The GitHub repository AgroJuan/Imagenes360 contains a labelled image folder "Imagenes360" with 6 categories: aceptable, borrosa, correct, nitida, sobreexpuesta, subexpuesta. Examples follow, each with its label.

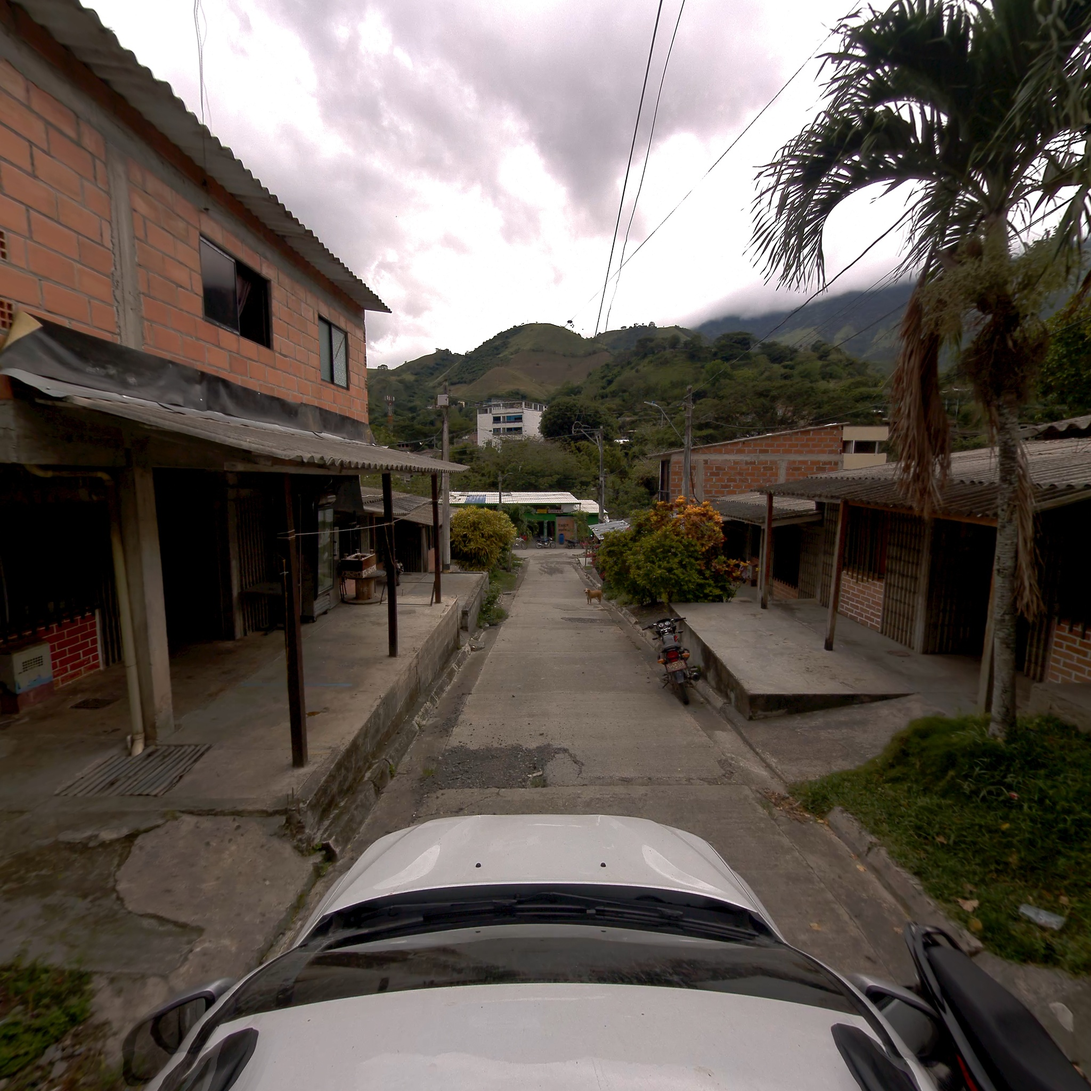
Label: correct

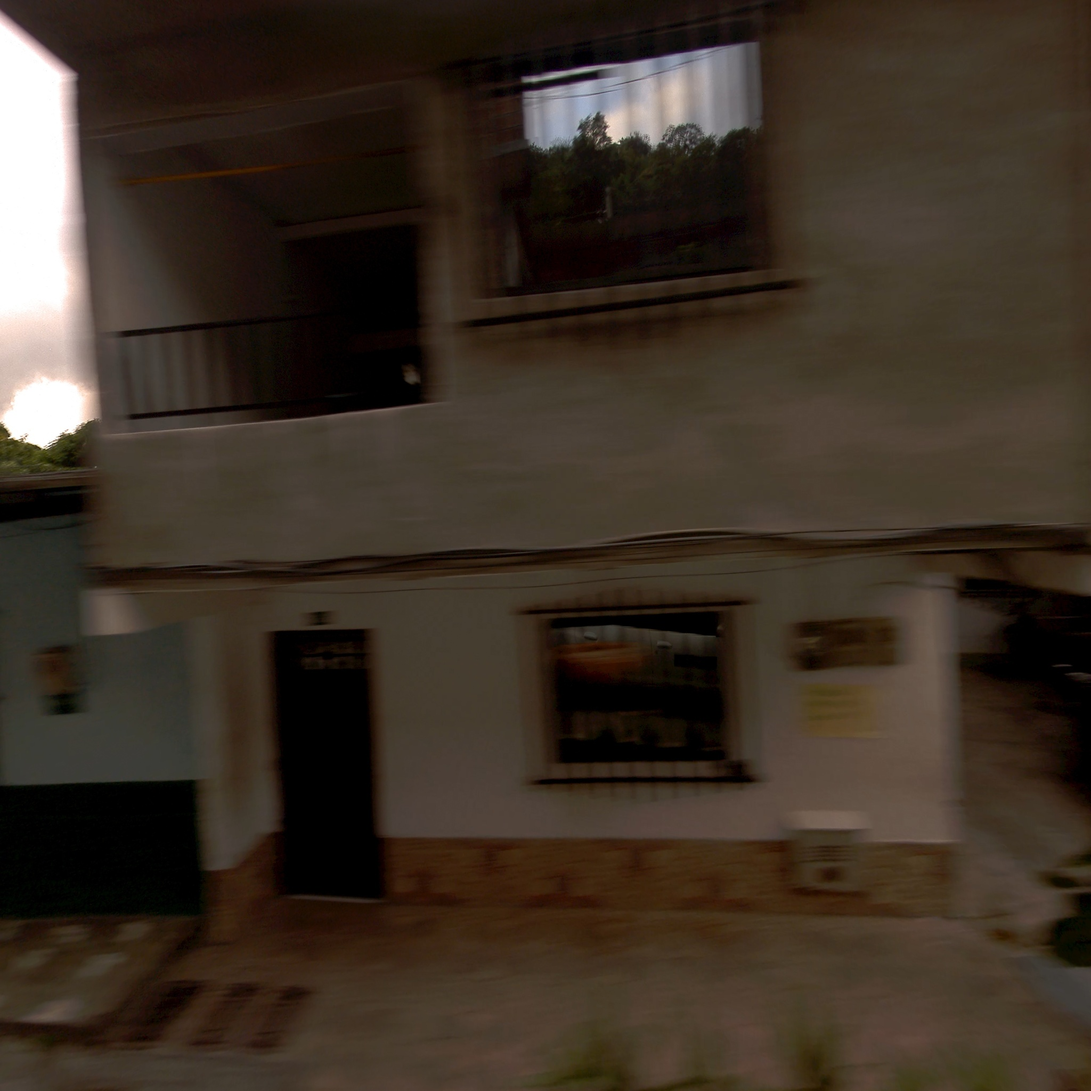
Label: borrosa

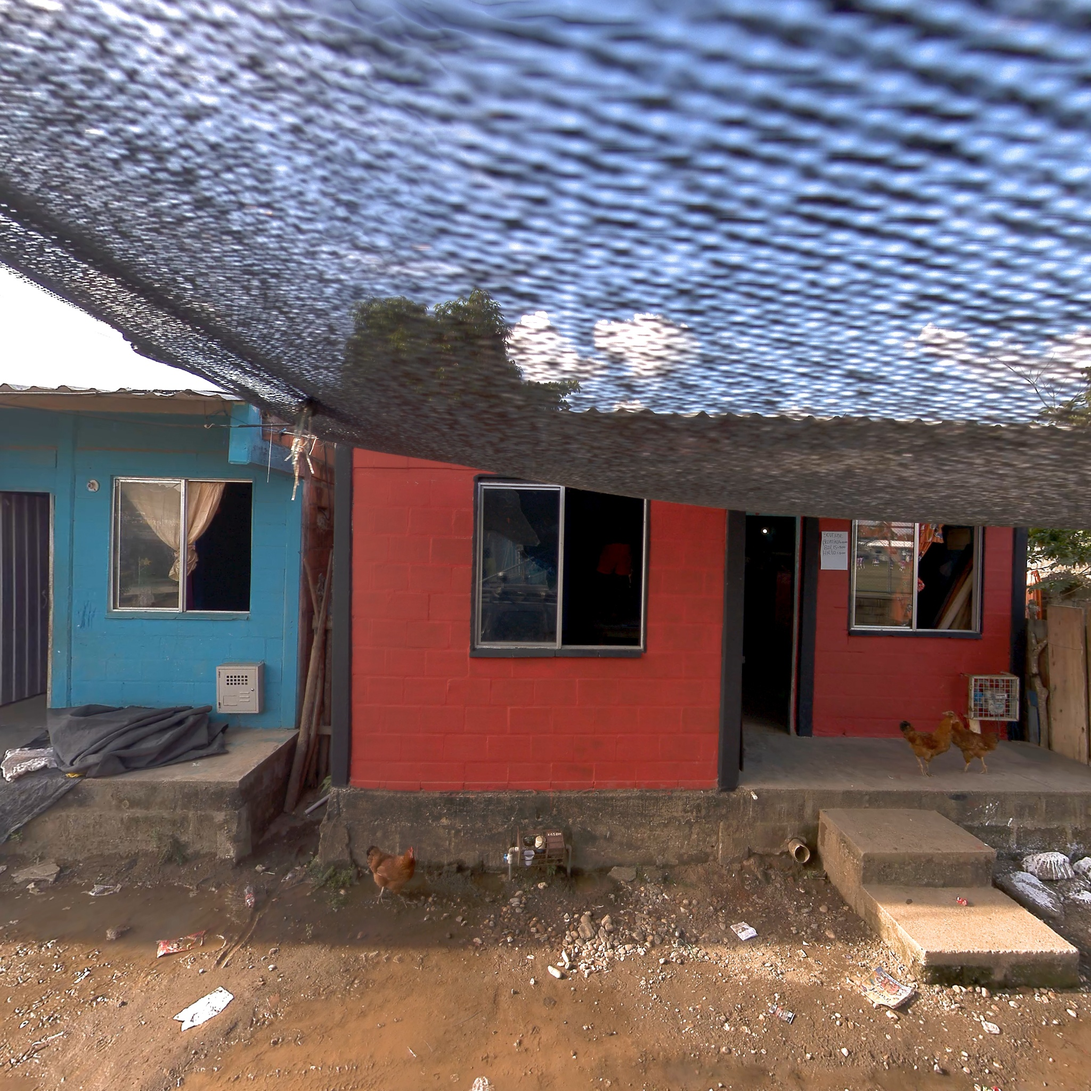
Label: aceptable

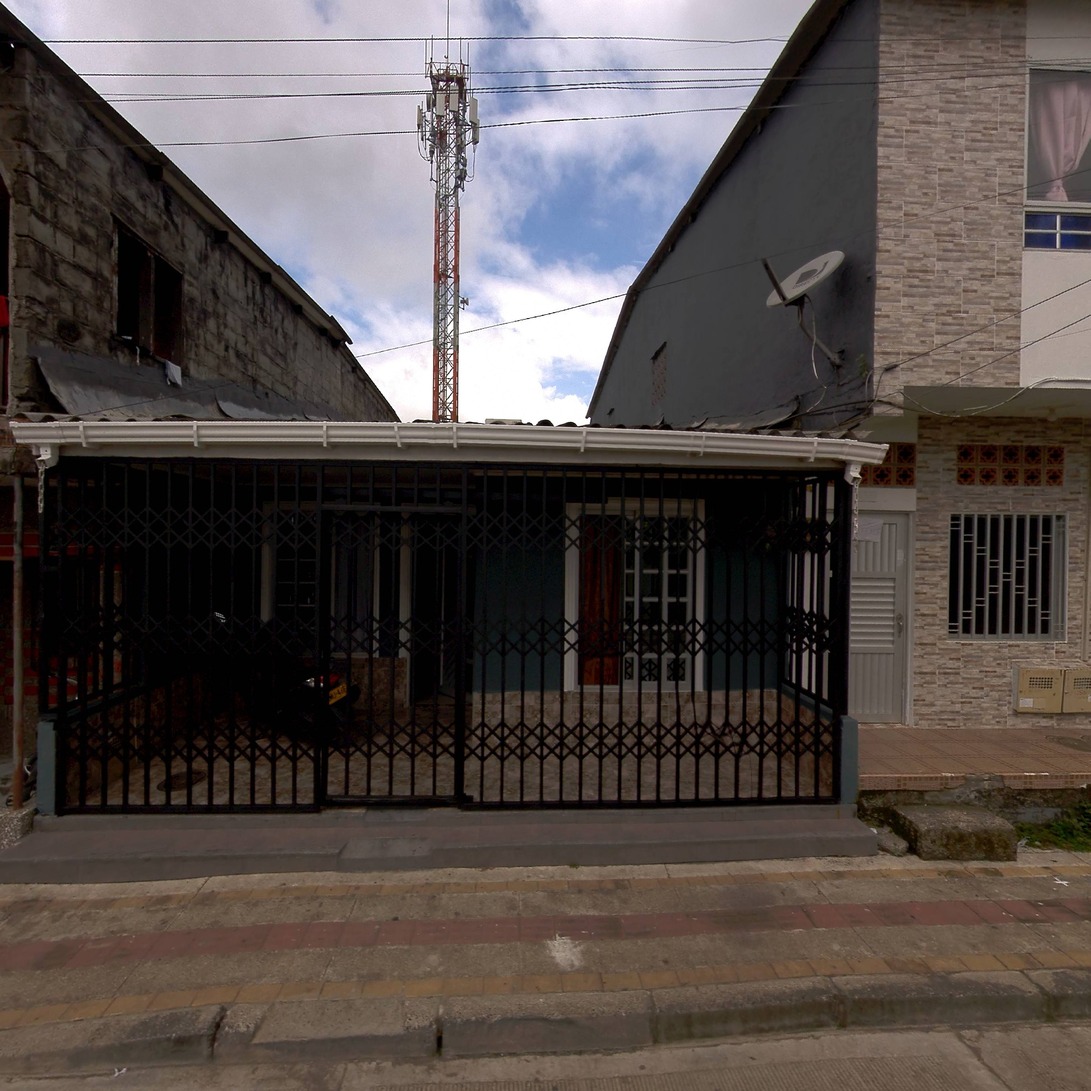
Label: nitida

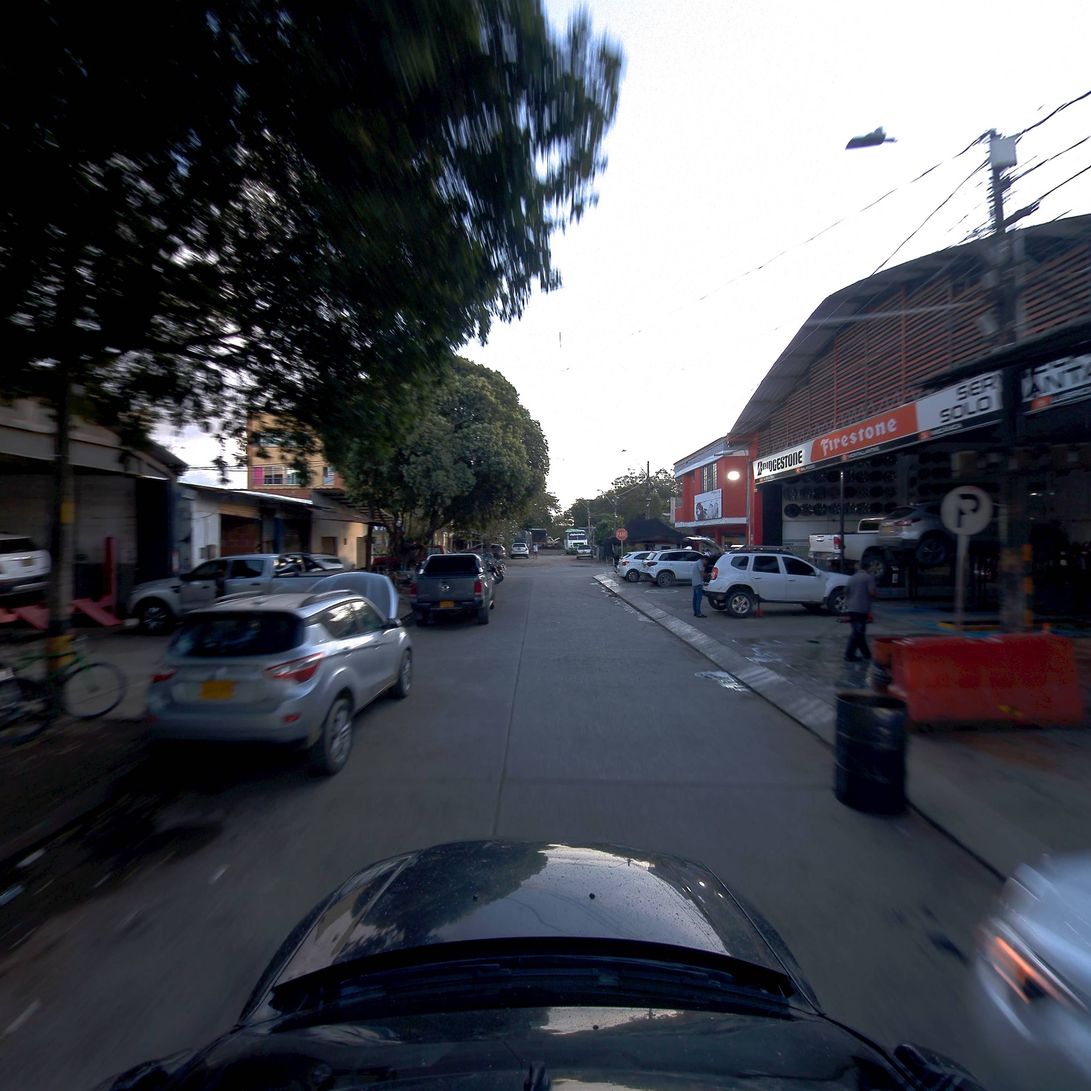
Label: correct

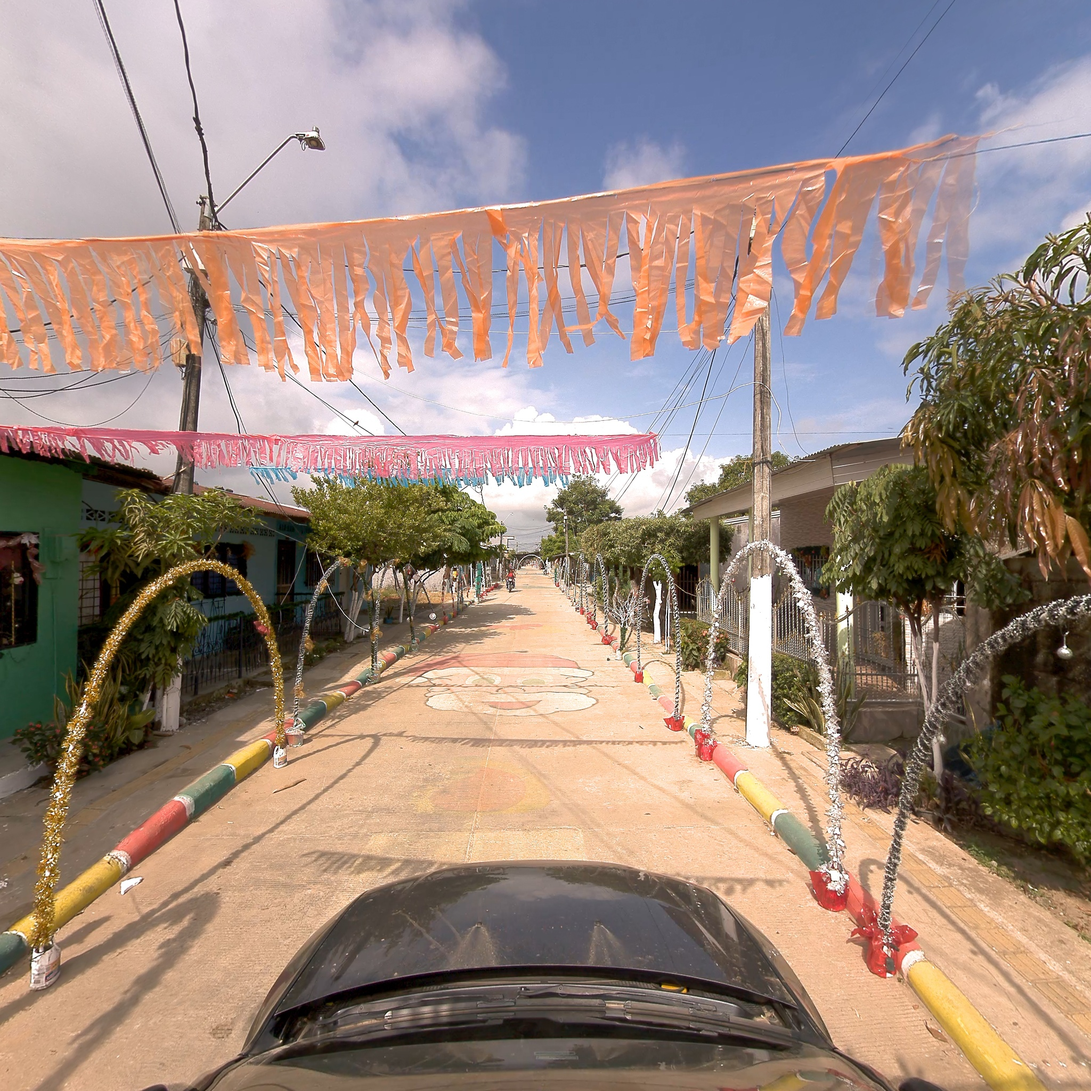
Label: correct
